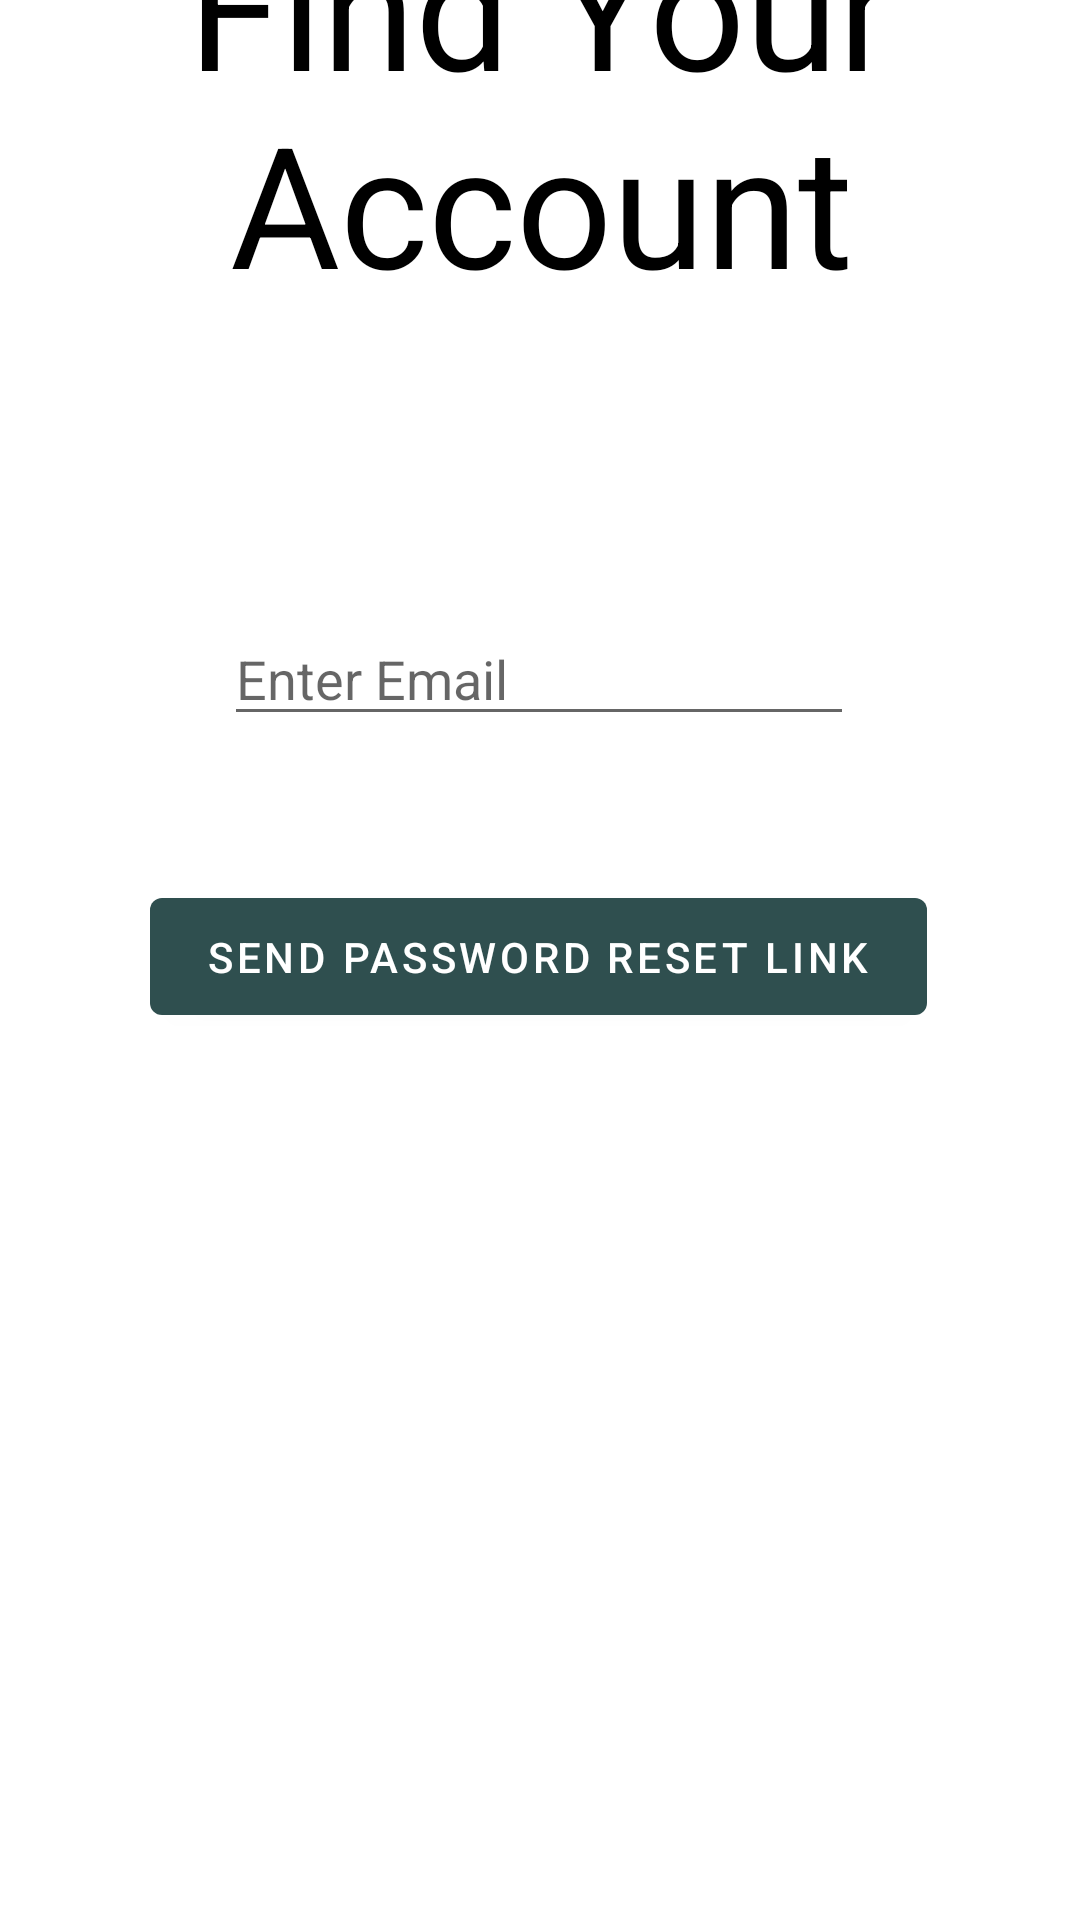

Android layout source for this screen:
<!-- AndroidManifest.xml: activity theme Theme.ChatLogin -->
<!-- res/layout/activity_forgot.xml -->
<?xml version="1.0" encoding="utf-8"?>
<androidx.constraintlayout.widget.ConstraintLayout xmlns:android="http://schemas.android.com/apk/res/android"
    xmlns:app="http://schemas.android.com/apk/res-auto"
    xmlns:tools="http://schemas.android.com/tools"
    android:layout_width="match_parent"
    android:layout_height="match_parent"
    android:layout_margin="@dimen/margin"
    tools:context=".forgotActivity">

    <TextView
        android:id="@+id/textView"
        android:layout_width="166dp"
        android:layout_height="0dp"
        android:layout_marginStart="3dp"
        android:layout_marginTop="5dp"
        android:layout_marginBottom="174dp"
        android:autoSizeTextType="uniform"
        android:text="Login Help"
        android:textColor="@color/black"
        android:textStyle="bold"
        app:layout_constraintBottom_toTopOf="@+id/textView4"
        app:layout_constraintStart_toStartOf="parent"
        app:layout_constraintTop_toTopOf="parent" />

    <TextView
        android:id="@+id/textView3"
        android:layout_width="369dp"
        android:layout_height="142dp"
        android:layout_marginStart="3dp"
        android:layout_marginEnd="3dp"
        android:layout_marginBottom="560dp"
        android:autoSizeTextType="uniform"
        android:text="Find Your Account"
        android:textAlignment="center"
        android:textColor="@color/black"
        app:layout_constraintBottom_toBottomOf="parent"
        app:layout_constraintEnd_toEndOf="parent"
        app:layout_constraintStart_toStartOf="parent"
        app:layout_constraintTop_toBottomOf="@+id/textView" />

    <TextView
        android:id="@+id/textView4"
        android:layout_width="330dp"
        android:layout_height="0dp"
        android:layout_marginBottom="492dp"
        android:autoSizeTextType="uniform"
        android:text="Enter E-mail connected to your Account"
        android:textAlignment="center"
        app:layout_constraintBottom_toBottomOf="parent"
        app:layout_constraintEnd_toEndOf="@+id/textView3"
        app:layout_constraintStart_toStartOf="@+id/textView3"
        app:layout_constraintTop_toBottomOf="@+id/textView" />

    <EditText
        android:id="@+id/emailForgot"
        android:layout_width="wrap_content"
        android:layout_height="wrap_content"
        android:layout_marginTop="56dp"
        android:ems="10"
        android:hint="Enter Email"
        android:inputType="textEmailAddress"
        app:layout_constraintEnd_toEndOf="@+id/textView4"
        app:layout_constraintHorizontal_bias="0.495"
        app:layout_constraintStart_toStartOf="@+id/textView4"
        app:layout_constraintTop_toBottomOf="@+id/textView4" />

    <Button
        android:id="@+id/forgotPasswordForgot"
        android:layout_width="259dp"
        android:layout_height="51dp"
        android:layout_marginTop="48dp"
        android:text="Send Password Reset Link"
        app:layout_constraintEnd_toEndOf="@+id/emailForgot"
        app:layout_constraintStart_toStartOf="@+id/emailForgot"
        app:layout_constraintTop_toBottomOf="@+id/emailForgot" />

</androidx.constraintlayout.widget.ConstraintLayout>
<!-- resources referenced by this layout -->
<resources>
  <color name="black">#FF000000</color>
  <dimen name="margin">20dp</dimen>
  <style name="Theme.ChatLogin" parent="Theme.MaterialComponents.DayNight.NoActionBar">
          <item name="colorPrimary">@color/dark_slate_gray</item>
          <item name="colorPrimaryVariant">@color/black</item>
          <item name="colorOnPrimary">@color/white</item>
          <item name="android:statusBarColor" tools:targetApi="l">?attr/colorPrimaryVariant</item>
  
  
      </style>
  <color name="dark_slate_gray">#2F4F4F</color>
  <color name="white">#FFFFFFFF</color>
</resources>
